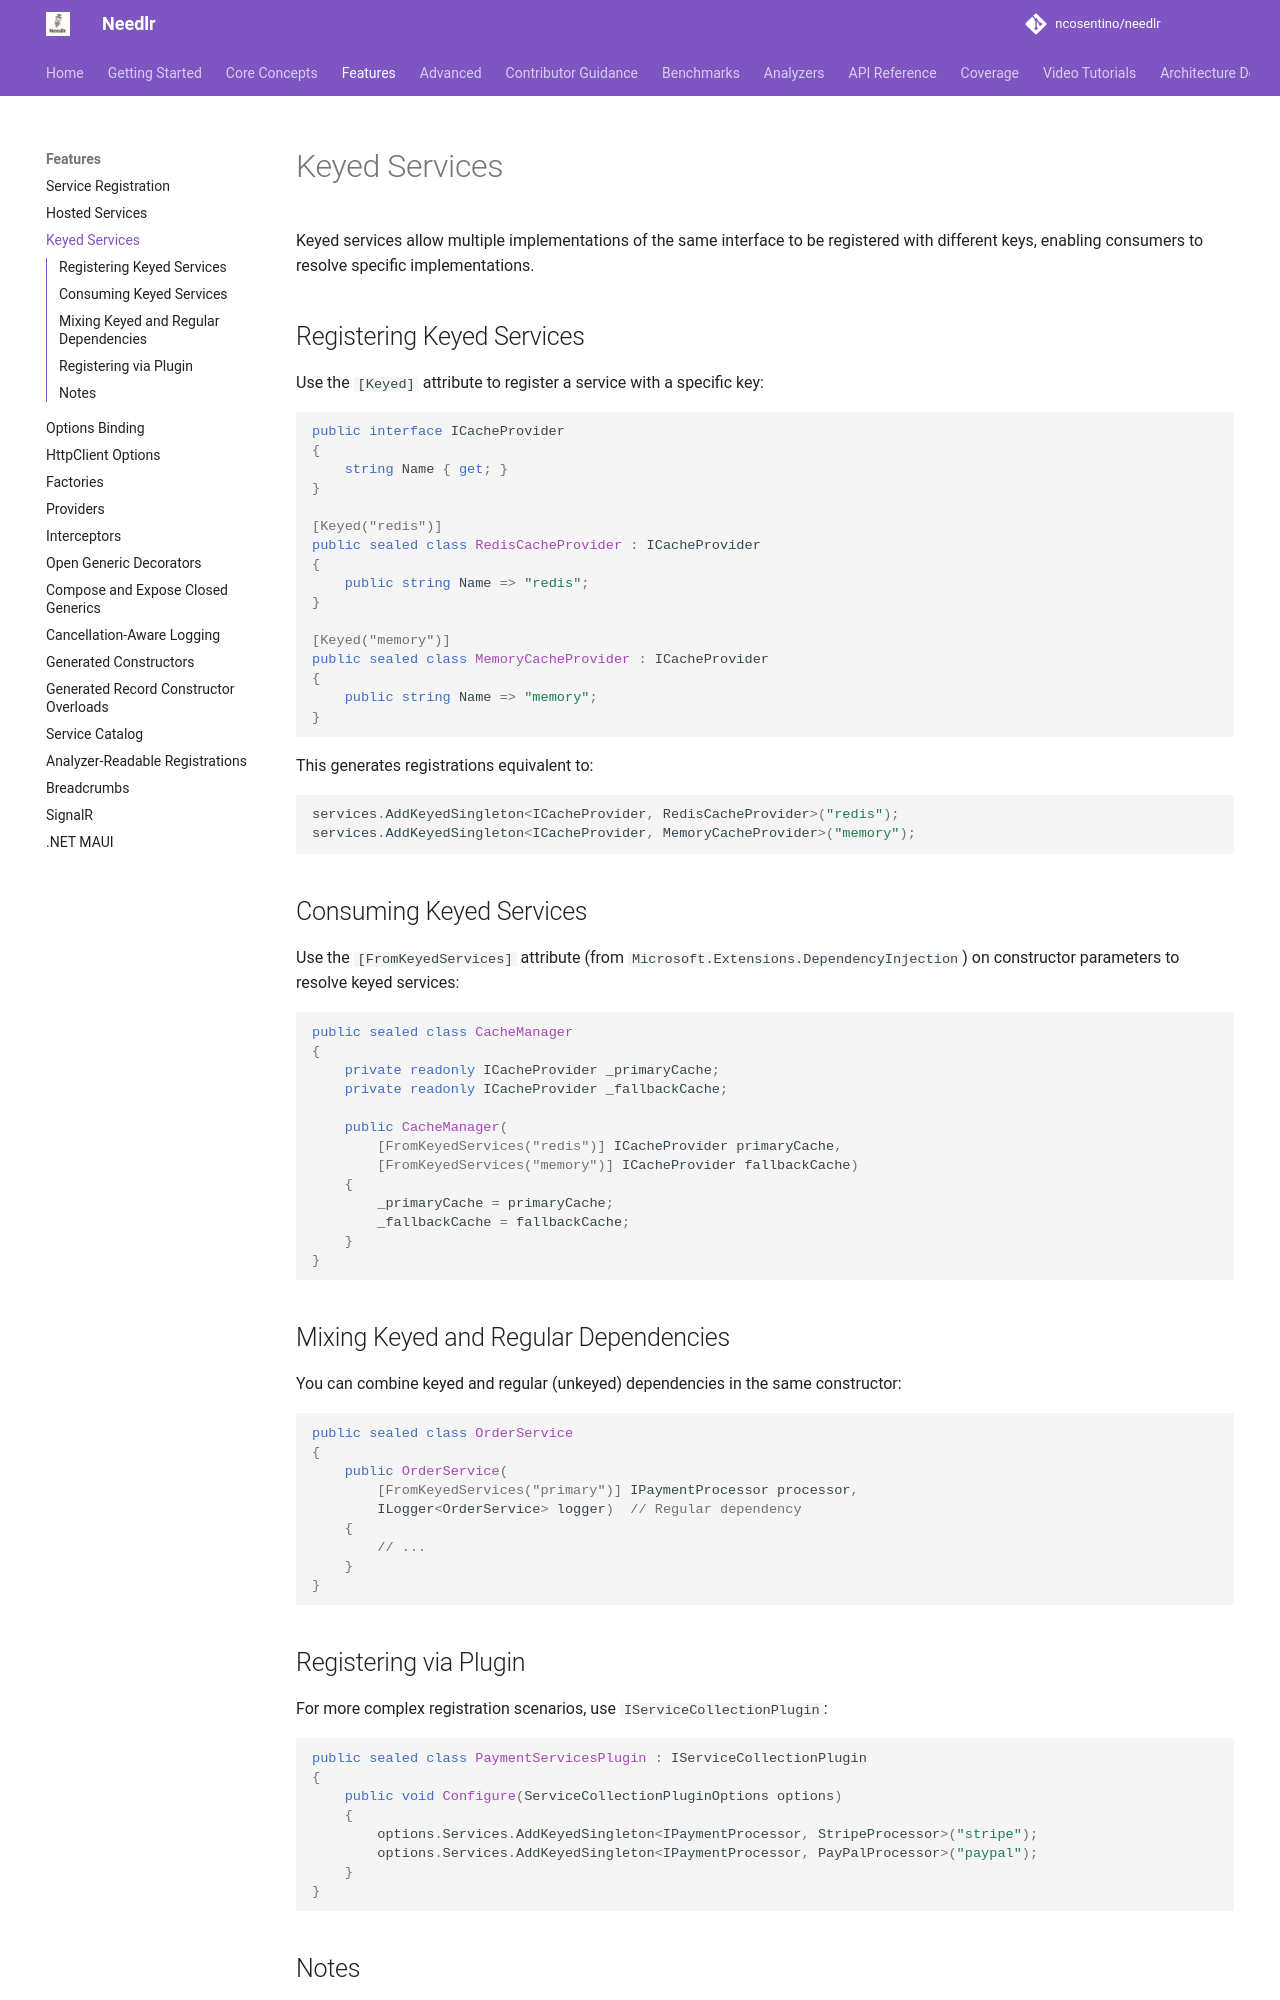

repository: ncosentino/needlr · page: keyed-services/index.html · generator: mkdocs

---
description: Register and resolve multiple implementations of the same interface in .NET 8+ using Needlr's Keyed attribute -- keyed service support with source generation and reflection.
---

# Keyed Services

Keyed services allow multiple implementations of the same interface to be registered with different keys, enabling consumers to resolve specific implementations.

## Registering Keyed Services

Use the `[Keyed]` attribute to register a service with a specific key:

```csharp
public interface ICacheProvider
{
    string Name { get; }
}

[Keyed("redis")]
public sealed class RedisCacheProvider : ICacheProvider
{
    public string Name => "redis";
}

[Keyed("memory")]
public sealed class MemoryCacheProvider : ICacheProvider
{
    public string Name => "memory";
}
```

This generates registrations equivalent to:

```csharp
services.AddKeyedSingleton<ICacheProvider, RedisCacheProvider>("redis");
services.AddKeyedSingleton<ICacheProvider, MemoryCacheProvider>("memory");
```

## Consuming Keyed Services

Use the `[FromKeyedServices]` attribute (from `Microsoft.Extensions.DependencyInjection`) on constructor parameters to resolve keyed services:

```csharp
public sealed class CacheManager
{
    private readonly ICacheProvider _primaryCache;
    private readonly ICacheProvider _fallbackCache;

    public CacheManager(
        [FromKeyedServices("redis")] ICacheProvider primaryCache,
        [FromKeyedServices("memory")] ICacheProvider fallbackCache)
    {
        _primaryCache = primaryCache;
        _fallbackCache = fallbackCache;
    }
}
```

## Mixing Keyed and Regular Dependencies

You can combine keyed and regular (unkeyed) dependencies in the same constructor:

```csharp
public sealed class OrderService
{
    public OrderService(
        [FromKeyedServices("primary")] IPaymentProcessor processor,
        ILogger<OrderService> logger)  // Regular dependency
    {
        // ...
    }
}
```

## Registering via Plugin

For more complex registration scenarios, use `IServiceCollectionPlugin`:

```csharp
public sealed class PaymentServicesPlugin : IServiceCollectionPlugin
{
    public void Configure(ServiceCollectionPluginOptions options)
    {
        options.Services.AddKeyedSingleton<IPaymentProcessor, StripeProcessor>("stripe");
        options.Services.AddKeyedSingleton<IPaymentProcessor, PayPalProcessor>("paypal");
    }
}
```
